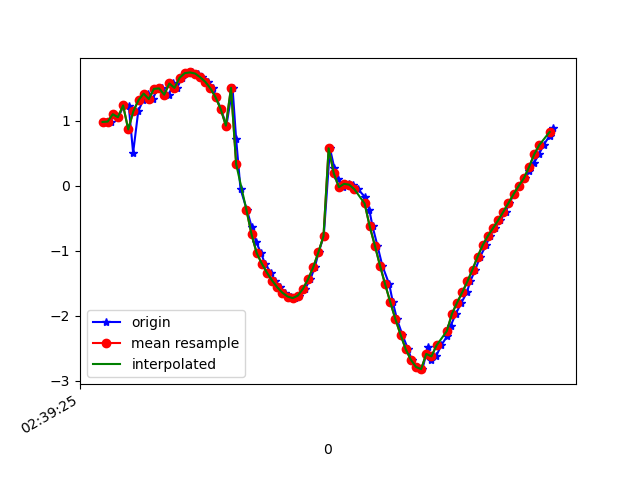

Values plotted in this chart, from the file beside it:
1617849565866, 545209442616144, 0.979059, -2.265033, 9.484255
1617849565891, 545209461846914, 0.9847, -2.424, 9.444
1617849565902, 545209481077684, 1.098, -2.444, 9.427
1617849565921, 545209500308454, 1.052, -2.452, 9.43
1617849565943, 545209519539224, 1.233, -2.434, 9.412
1617849565962, 545209538769994, 1.224, -2.402, 9.422
1617849565979, 545209558000764, 0.5043, -2.351, 9.5
1617849565999, 545209577231534, 1.144, -2.509, 9.404
1617849566018, 545209596462304, 1.315, -2.633, 9.348
1617849566037, 545209615693074, 1.415, -2.608, 9.34
1617849566055, 545209634923844, 1.331, -2.679, 9.332
1617849566074, 545209654154614, 1.488, -2.876, 9.25
1617849566093, 545209673385384, 1.495, -3.4, 9.069
1617849566118, 545209692616154, 1.398, -4.268, 8.71
1617849566135, 545209711846924, 1.571, -5.265, 8.115
1617849566150, 545209731077694, 1.502, -6.371, 7.294
1617849566169, 545209750308464, 1.659, -7.577, 5.99
1617849566193, 545209769539234, 1.729, -8.614, 4.342
1617849566207, 545209788770004, 1.74, -9.346, 2.38
1617849566230, 545209808000774, 1.723, -9.625, 0.6527
1617849566247, 545209827231544, 1.666, -9.644, -0.5149
1617849566269, 545209846462314, 1.595, -9.593, -1.213
1617849566291, 545209865693084, 1.494, -9.527, -1.745
1617849566302, 545209884923854, 1.358, -9.443, -2.242
1617849566321, 545209904154624, 1.175, -9.353, -2.679
1617849566342, 545209923385394, 0.9226, -9.263, -3.062
1617849566366, 545209942616164, 1.504, -8.893, -3.833
1617849566380, 545209961846934, 0.7148, -8.92, -3.996
1617849566397, 545209981077704, -0.0538, -8.901, -4.099
1617849566422, 545210000308474, -0.3736, -8.852, -4.188
1617849566441, 545210019539244, -0.6416, -8.818, -4.228
1617849566457, 545210038770014, -0.8591, -8.774, -4.281
1617849566477, 545210058000784, -1.037, -8.712, -4.366
1617849566492, 545210077231554, -1.198, -8.65, -4.447
1617849566516, 545210096462324, -1.338, -8.618, -4.469
1617849566531, 545210115693094, -1.458, -8.61, -4.448
1617849566551, 545210134923864, -1.562, -8.586, -4.459
1617849566571, 545210154154634, -1.645, -8.516, -4.561
1617849566593, 545210173385404, -1.704, -8.393, -4.763
1617849566610, 545210192616174, -1.729, -8.239, -5.017
1617849566626, 545210211846944, -1.69, -8.095, -5.259
1617849566648, 545210231195932, -1.586, -7.976, -5.469
1617849566669, 545210250426702, -1.437, -7.907, -5.609
1617849566686, 545210269657472, -1.254, -7.862, -5.715
1617849566701, 545210288888242, -1.025, -7.775, -5.877
1617849566721, 545210308119012, -0.7741, -7.688, -6.028
1617849566745, 545210327349782, 0.5744, -8.495, -4.852
1617849566762, 545210346580552, 0.2751, -8.248, -5.285
1617849566778, 545210365811322, 0.1047, -8.127, -5.476
1617849566796, 545210385042092, -0.02257, -8.217, -5.341
1617849566819, 545210404272862, 0.02805, -8.413, -5.025
1617849566835, 545210423503632, 0.01468, -8.624, -4.655
1617849566854, 545210442734402, -0.05421, -8.871, -4.165
1617849566883, 545210461965172, -0.18, -9.14, -3.531
1617849566898, 545210481195942, -0.3682, -9.377, -2.826
1617849566911, 545210500426712, -0.6273, -9.54, -2.154
1617849566930, 545210519657482, -0.9233, -9.641, -1.493
1617849566949, 545210538888252, -1.23, -9.703, -0.6178
1617849566976, 545210558119022, -1.518, -9.657, 0.6863
1617849566990, 545210577349792, -1.791, -9.324, 2.427
1617849567006, 545210596580562, -2.053, -8.544, 4.338
... 32 more rows
